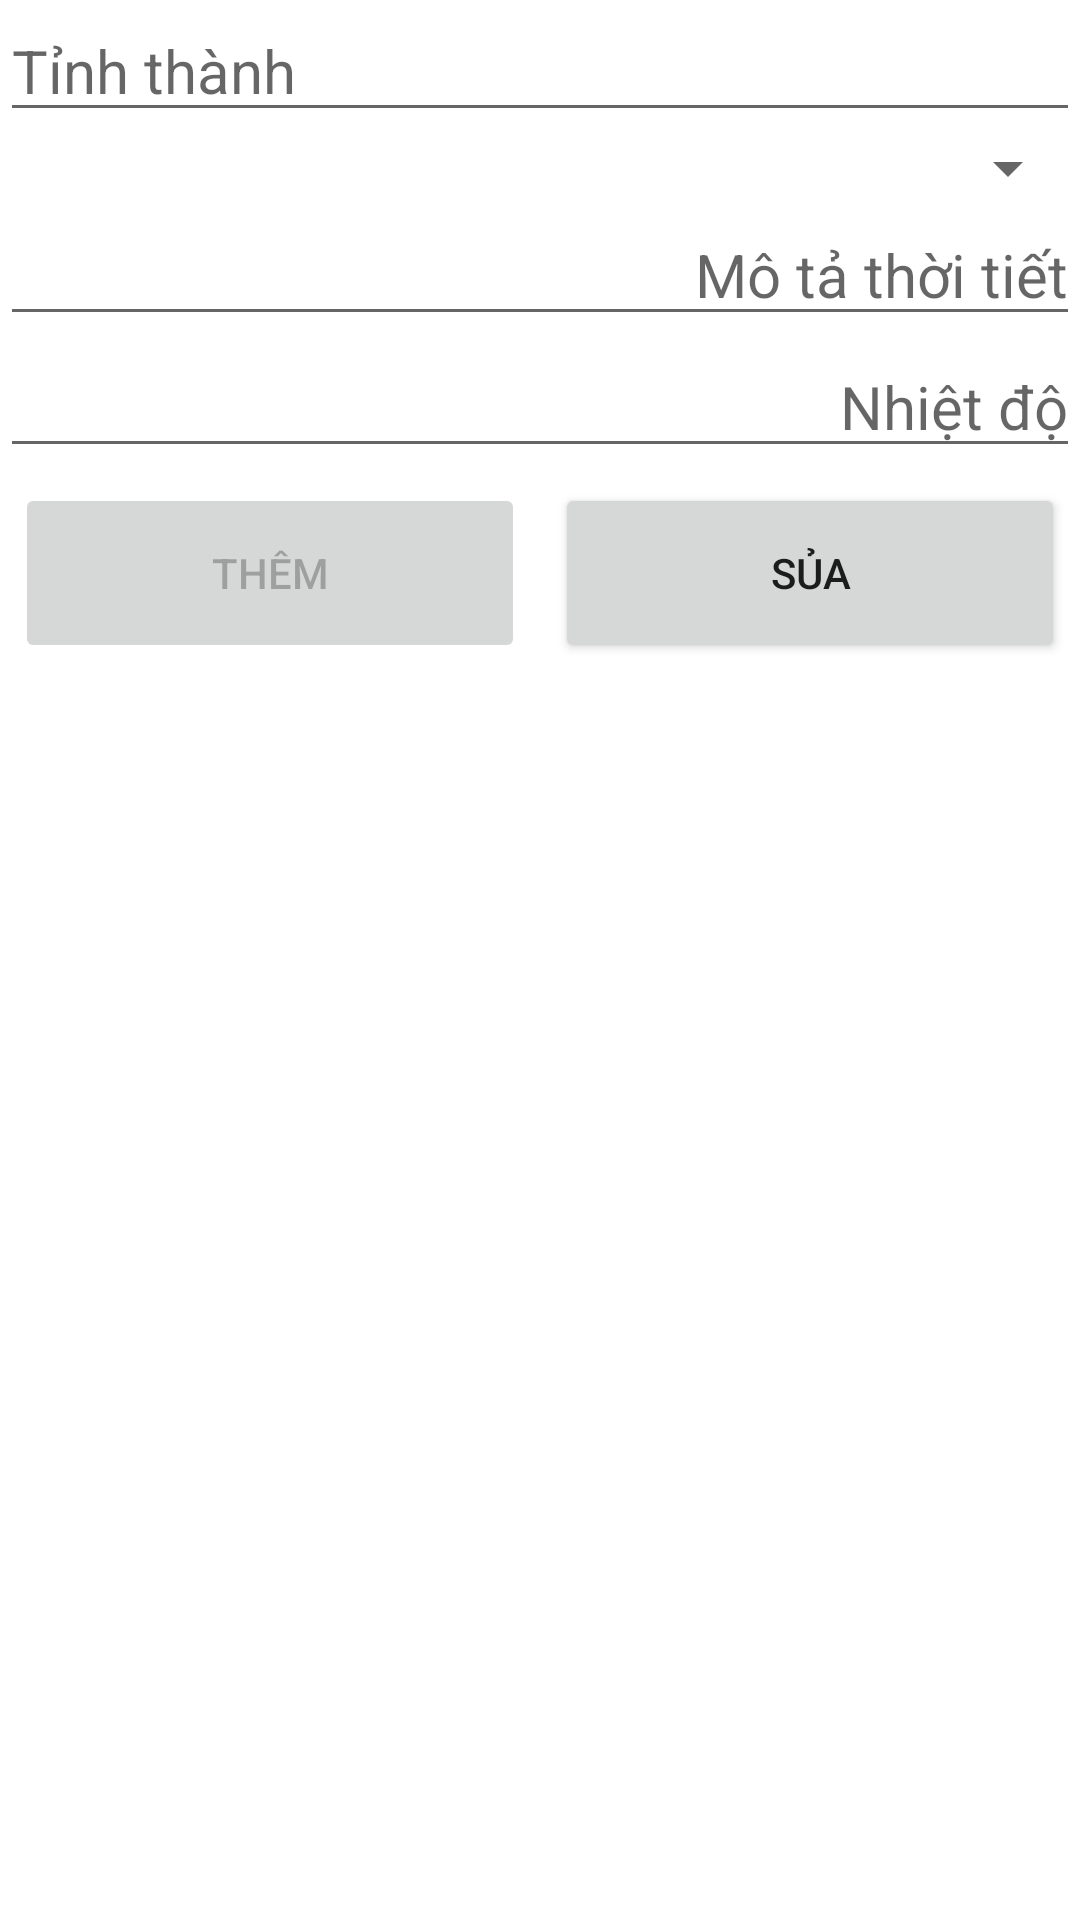

This screen was rendered from an Android layout file. Write that file and the resources it references.
<!-- AndroidManifest.xml: application theme Theme.BKWheather -->
<!-- res/layout/activity_update.xml -->
<?xml version="1.0" encoding="utf-8"?>
<LinearLayout xmlns:android="http://schemas.android.com/apk/res/android"
    xmlns:app="http://schemas.android.com/apk/res-auto"
    xmlns:tools="http://schemas.android.com/tools"
    android:layout_width="match_parent"
    android:layout_height="match_parent"
    tools:context=".UpdateActivity"
    android:orientation="vertical">
    <LinearLayout
        android:layout_width="match_parent"
        android:layout_height="wrap_content"
        android:orientation="vertical">
        <EditText
            android:id="@+id/txtTinhThanh"
            android:layout_width="match_parent"
            android:layout_height="wrap_content"
            android:hint="Tỉnh thành"
            android:textSize="20dp"
            android:inputType="textCapWords"/>
        <Spinner
            android:id="@+id/spnKieuThoiTiet"
            android:layout_width="match_parent"
            android:layout_height="wrap_content" />
        <EditText
            android:id="@+id/txtMoTa"
            android:layout_width="match_parent"
            android:layout_height="wrap_content"
            android:hint="Mô tả thời tiết"
            android:textSize="20dp"
            android:gravity="right"
            android:inputType="textCapWords"/>
        <EditText
            android:id="@+id/txtNhietDo"
            android:layout_width="match_parent"
            android:layout_height="wrap_content"
            android:hint="Nhiệt độ"
            android:gravity="right"
            android:textSize="20dp"
            android:inputType="number"
            android:maxLength="2"/>



    </LinearLayout>

    <LinearLayout
        android:layout_width="match_parent"
        android:layout_height="wrap_content"
        android:orientation="horizontal"
        android:layout_alignParentBottom="true">
        <Button
            android:id="@+id/btnThem"
            android:layout_weight="1"
            android:layout_width="wrap_content"
            android:layout_height="60dp"
            android:layout_margin="5dp"
            android:text="Thêm"
            android:enabled="false"/>
        <Button
            android:id="@+id/btnSua"
            android:layout_weight="1"
            android:layout_width="wrap_content"
            android:layout_height="60dp"
            android:layout_margin="5dp"
            android:onClick="editWeather"
            android:text="Sủa"
            android:enabled="true"/>


    </LinearLayout>

</LinearLayout>
<!-- resources referenced by this layout -->
<resources>
  <style name="Theme.BKWheather" parent="Theme.MaterialComponents.DayNight.DarkActionBar">
          
          <item name="colorPrimary">@color/purple_500</item>
          <item name="colorPrimaryVariant">@color/purple_700</item>
          <item name="colorOnPrimary">@color/white</item>
          
          <item name="colorSecondary">@color/teal_200</item>
          <item name="colorSecondaryVariant">@color/teal_700</item>
          <item name="colorOnSecondary">@color/black</item>
          
          <item name="android:statusBarColor" tools:targetApi="l">?attr/colorPrimaryVariant</item>
          
      </style>
  <!-- not gathered from this repository: default colours our renderer supplied (Android Studio template values) -->
  <color name="purple_500">#FF6200EE</color>
  <color name="purple_700">#FF3700B3</color>
  <color name="teal_200">#FF03DAC5</color>
  <color name="teal_700">#FF018786</color>
  <color name="black">#FF000000</color>
  <color name="white">#FFFFFFFF</color>
</resources>
